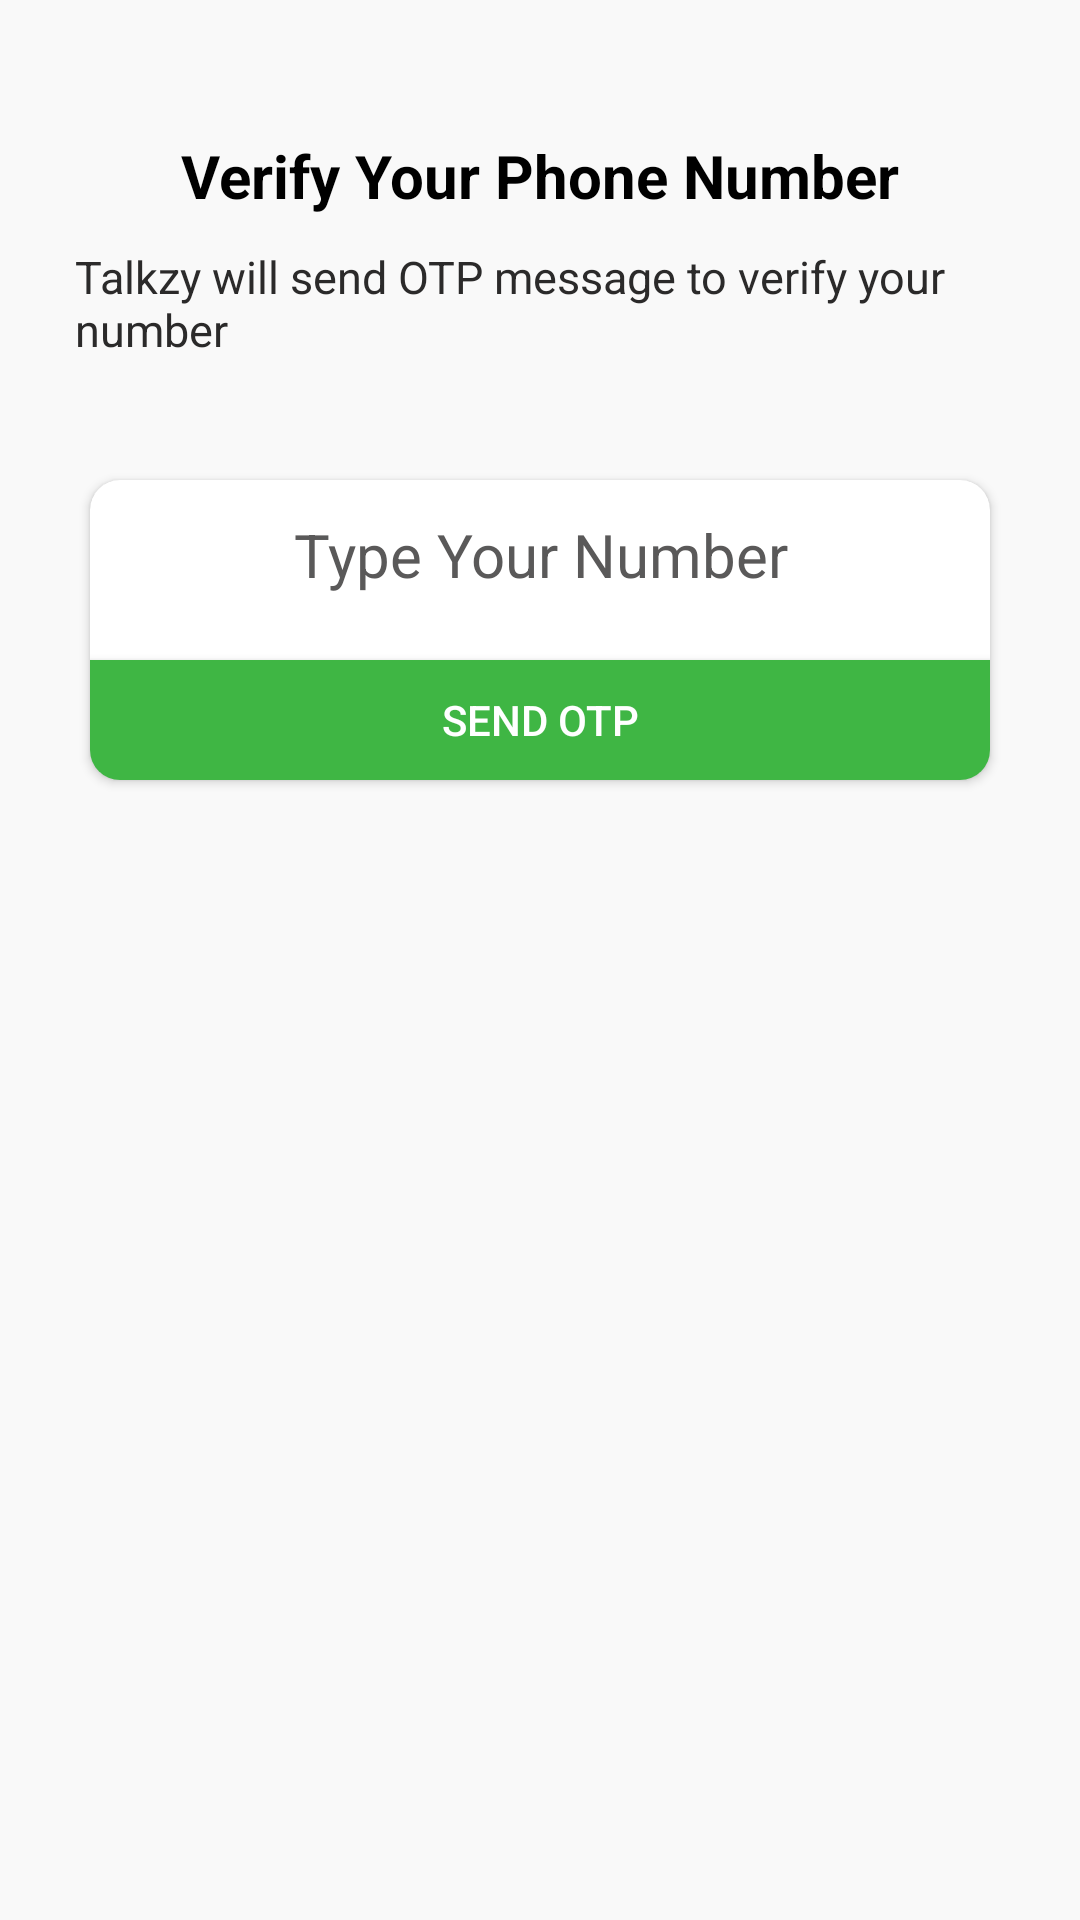

Produce the Android XML layout that renders to this screen, including the resource entries it uses.
<!-- AndroidManifest.xml: application theme Theme.Talkzy -->
<!-- res/layout/activity_phone_number.xml -->
<?xml version="1.0" encoding="utf-8"?>
<RelativeLayout xmlns:android="http://schemas.android.com/apk/res/android"
    xmlns:app="http://schemas.android.com/apk/res-auto"
    xmlns:tools="http://schemas.android.com/tools"
    android:layout_width="match_parent"
    android:layout_height="match_parent"
    android:background="#f9f9f9"
    tools:context=".PhoneNumberActivity">

    <ImageView
        android:id="@+id/verify"
        android:layout_width="wrap_content"
        android:layout_height="wrap_content"
        android:layout_centerHorizontal="true"
        android:layout_marginTop="30dp"
        android:src="@drawable/mobile_auth">

    </ImageView>

    <TextView
        android:id="@+id/text1"
        android:layout_width="wrap_content"
        android:layout_height="wrap_content"
        android:layout_below="@+id/verify"
        android:layout_centerHorizontal="true"
        android:paddingTop="15dp"
        android:text="Verify Your Phone Number"
        android:textColor="@color/black"
        android:textSize="20sp"
        android:textStyle="bold">

    </TextView>

    <TextView
        android:id="@+id/otptext"
        android:layout_width="wrap_content"
        android:layout_height="wrap_content"
        android:layout_below="@+id/text1"
        android:layout_centerHorizontal="true"
        android:layout_marginLeft="50dp"
        android:layout_marginTop="10dp"
        android:textColor="#2B2A2A"
        android:text="Talkzy will send OTP message to verify your number "
        android:textSize="15sp">

    </TextView>

    <androidx.cardview.widget.CardView
        android:layout_width="wrap_content"
        android:layout_height="wrap_content"
        android:layout_below="@id/otptext"
        android:background="@color/white"
        android:layout_centerHorizontal="true"
        android:layout_marginTop="40dp"
        app:cardCornerRadius="10dp">

        <RelativeLayout
            android:layout_width="wrap_content"
            android:layout_height="wrap_content">


            <EditText
                android:id="@+id/PhoneNumber"
                android:layout_width="300dp"
                android:layout_height="50dp"
                android:layout_centerHorizontal="true"
                android:background="@drawable/textbox_outline"
                android:hint="Type Your Number"
                android:inputType="text"
                android:textAlignment="center"
                android:textColorHint="#5A5959"
                android:textColor="#1C1C1C"
                android:textSize="20dp">

            </EditText>

            <Button
                android:layout_width="300dp"
                android:layout_height="40dp"
                android:layout_below="@id/PhoneNumber"
                android:id="@+id/verifybtn"
                android:layout_centerHorizontal="true"
                android:layout_marginTop="10dp"
                android:background="#3FB644"
                android:text="SEND OTP"
                android:textColor="@color/white">

            </Button>

        </RelativeLayout>


    </androidx.cardview.widget.CardView>


</RelativeLayout>
<!-- resources referenced by this layout -->
<resources>
  <color name="black">#FF000000</color>
  <color name="white">#FFFFFFFF</color>
  <style name="Theme.Talkzy" parent="Theme.MaterialComponents.DayNight.DarkActionBar">
          
          <item name="colorPrimary">@color/purple_500</item>
          <item name="colorPrimaryVariant">@color/purple_700</item>
          <item name="colorOnPrimary">@color/white</item>
          
          <item name="colorSecondary">@color/teal_200</item>
          <item name="colorSecondaryVariant">@color/teal_700</item>
          <item name="colorOnSecondary">@color/black</item>
          
          <item name="android:statusBarColor">?attr/colorPrimaryVariant</item>
          
      </style>
  <color name="purple_500">#1D8F03</color>
  <color name="purple_700">#1D8F03</color>
  <color name="teal_200">#FF03DAC5</color>
  <color name="teal_700">#FF018786</color>
</resources>
